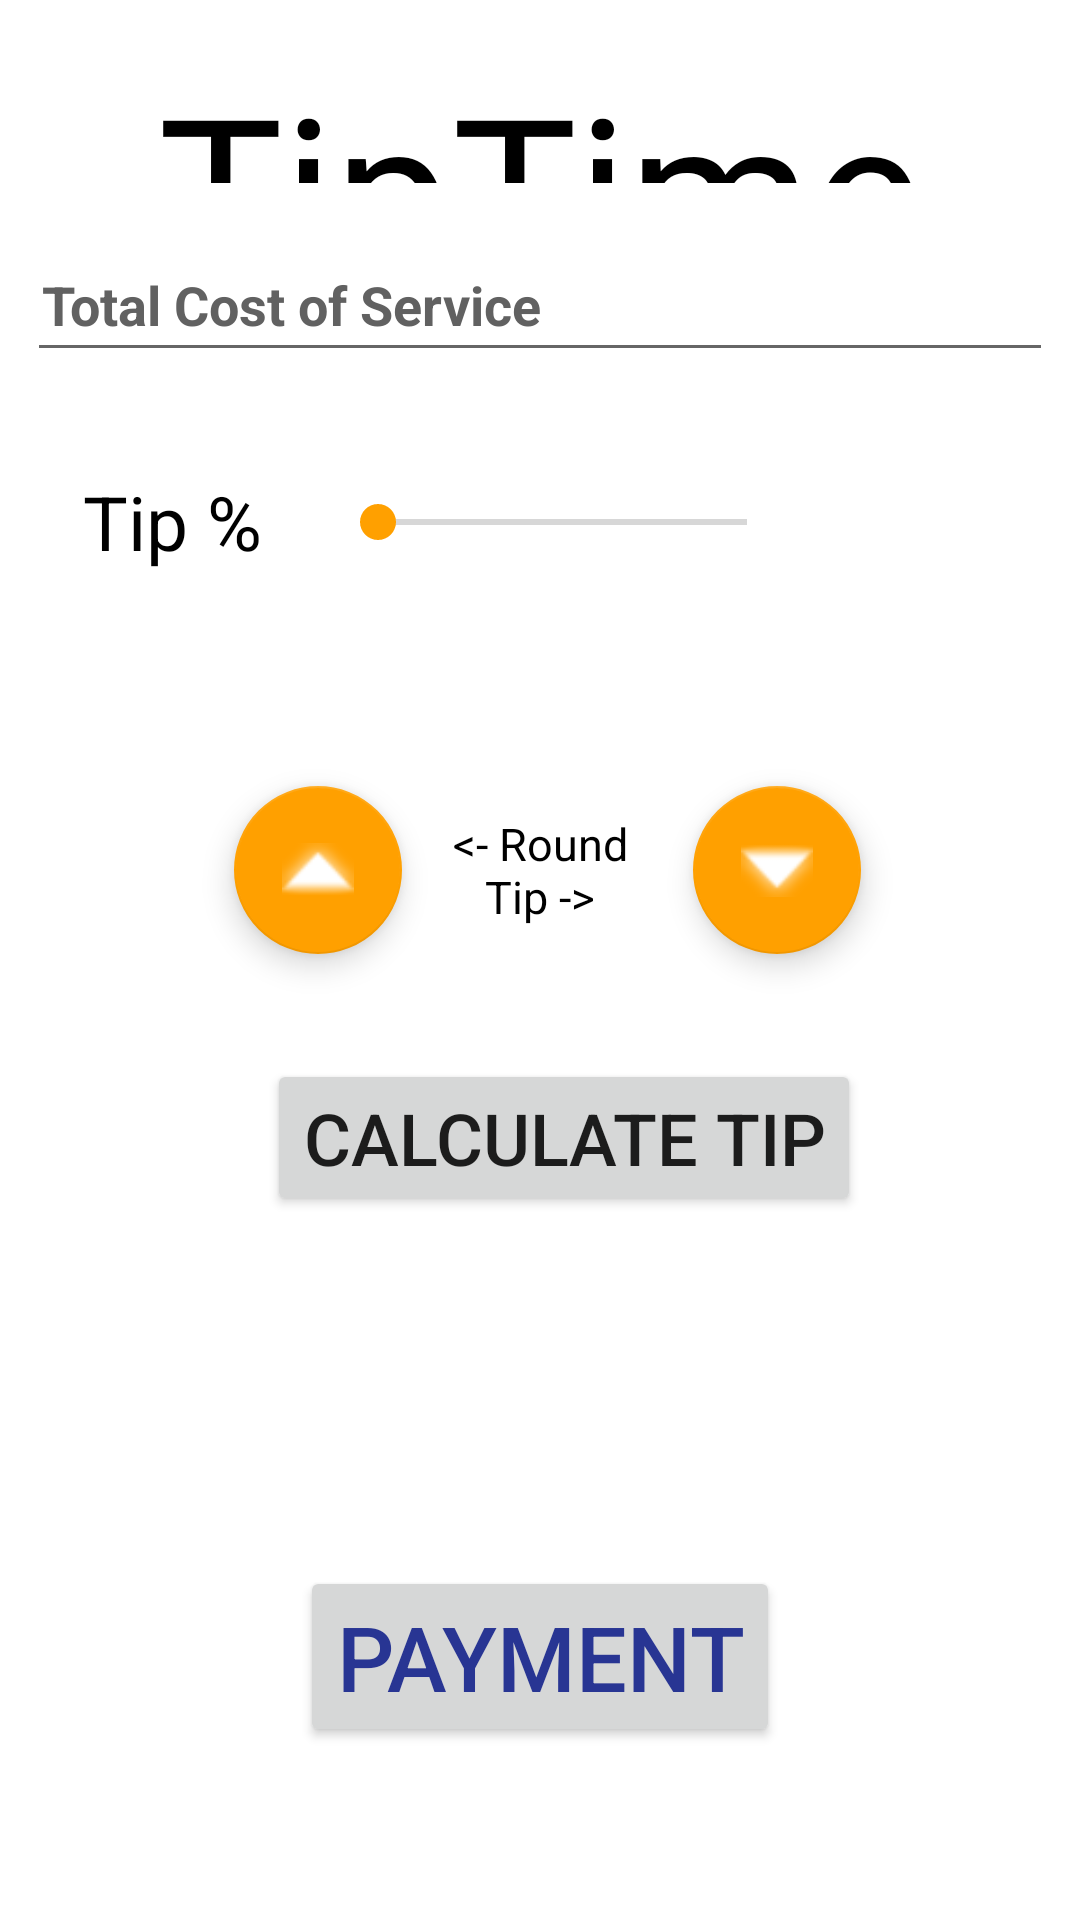

Here is an Android app screen rendered from its layout file. Give the layout XML and the strings, colors and styles it references.
<!-- AndroidManifest.xml: application theme Theme.TipTime -->
<!-- res/layout/activity_main.xml -->
<?xml version="1.0" encoding="utf-8"?>
<androidx.constraintlayout.widget.ConstraintLayout xmlns:android="http://schemas.android.com/apk/res/android"
    xmlns:app="http://schemas.android.com/apk/res-auto"
    xmlns:tools="http://schemas.android.com/tools"
    android:layout_width="match_parent"
    android:layout_height="match_parent"
    tools:context=".MainActivity"
    tools:layout_editor_absoluteX="5dp"
    tools:layout_editor_absoluteY="5dp">

    <TextView
        android:layout_width="0dp"
        android:layout_height="45dp"
        android:layout_marginHorizontal="10dp"
        android:layout_marginStart="6dp"
        android:layout_marginTop="16dp"
        android:layout_marginEnd="6dp"
        android:fontFamily="@font/bell"
        android:gravity="center"
        android:paddingHorizontal="5dp"
        android:text="@string/app_name"
        android:textColor="@color/primaryTextColor"
        android:textSize="70sp"
        app:layout_constraintEnd_toEndOf="parent"
        app:layout_constraintStart_toStartOf="parent"
        app:layout_constraintTop_toTopOf="parent" />

    <EditText
        android:id="@+id/tipAmount"
        android:layout_width="0dp"
        android:layout_height="wrap_content"
        android:layout_marginHorizontal="10dp"
        android:layout_marginStart="9dp"
        android:layout_marginTop="76dp"
        android:layout_marginEnd="9dp"
        android:autofillHints=""
        android:hint="@string/total_cost_of_service"
        android:inputType="numberDecimal"
        android:minHeight="48dp"
        android:paddingHorizontal="5dp"
        android:textColor="@color/primaryTextColor"
        android:textColorHint="#616161"
        android:textStyle="bold"
        app:cornerRadius="15dp"
        app:layout_constraintEnd_toEndOf="parent"
        app:layout_constraintStart_toStartOf="parent"
        app:layout_constraintTop_toTopOf="parent" />

    <Button
        android:id="@+id/tipCalculator"
        android:layout_width="wrap_content"
        android:layout_height="wrap_content"
        android:layout_marginStart="11dp"
        android:layout_marginTop="353dp"
        android:text="@string/calculate"
        android:textSize="24sp"
        app:cornerRadius="25dp"
        app:layout_constraintStart_toStartOf="@+id/roundUp"
        app:layout_constraintTop_toTopOf="parent" />

    <TextView
        android:id="@+id/calculatedAmountText"
        android:layout_width="0dp"
        android:layout_height="wrap_content"
        android:layout_marginHorizontal="20dp"
        android:layout_marginStart="20dp"
        android:layout_marginTop="429dp"
        android:layout_marginEnd="20dp"
        android:paddingHorizontal="10dp"
        android:textAlignment="center"
        android:textColor="@color/primaryTextColor"
        android:textSize="35sp"
        app:layout_constraintEnd_toEndOf="parent"
        app:layout_constraintStart_toStartOf="parent"
        app:layout_constraintTop_toTopOf="parent" />

    <SeekBar
        android:id="@+id/percentageSeekBar"
        android:layout_width="0dp"
        android:layout_height="60dp"
        android:layout_marginTop="144dp"
        android:layout_marginEnd="18dp"
        app:layout_constraintEnd_toStartOf="@+id/percentValue"
        app:layout_constraintStart_toEndOf="@+id/textView"
        app:layout_constraintTop_toTopOf="parent" />

    <TextView
        android:id="@+id/percentValue"
        android:layout_width="57dp"
        android:layout_height="60dp"
        android:layout_marginTop="144dp"
        android:layout_marginEnd="20dp"
        android:autofillHints=""
        android:fontFamily="@font/bell"
        android:gravity="center"
        android:textColor="@color/primaryTextColor"
        android:textSize="35sp"
        app:layout_constraintEnd_toEndOf="parent"
        app:layout_constraintStart_toEndOf="@+id/percentageSeekBar"
        app:layout_constraintTop_toTopOf="parent" />

    <TextView
        android:id="@+id/textView"
        android:layout_width="83dp"
        android:layout_height="60dp"
        android:layout_marginStart="16dp"
        android:layout_marginTop="144dp"
        android:layout_marginEnd="11dp"
        android:gravity="center"
        android:text="@string/tip"
        android:textColor="@color/primaryTextColor"
        android:textSize="25sp"
        app:layout_constraintEnd_toStartOf="@+id/percentageSeekBar"
        app:layout_constraintStart_toStartOf="parent"
        app:layout_constraintTop_toTopOf="parent" />

    <com.google.android.material.floatingactionbutton.FloatingActionButton
        android:id="@+id/roundUp"
        android:layout_width="wrap_content"
        android:layout_height="wrap_content"
        android:layout_marginStart="78dp"
        android:layout_marginTop="262dp"
        android:layout_marginEnd="16dp"
        android:clickable="true"
        android:contentDescription="@string/roundUp"
        android:focusable="true"
        app:layout_constraintEnd_toStartOf="@+id/textView2"
        app:layout_constraintStart_toStartOf="parent"
        app:layout_constraintTop_toTopOf="parent"
        app:srcCompat="@android:drawable/arrow_up_float" />

    <com.google.android.material.floatingactionbutton.FloatingActionButton
        android:id="@+id/roundDown"
        android:layout_width="wrap_content"
        android:layout_height="wrap_content"
        android:layout_marginTop="262dp"
        android:layout_marginEnd="73dp"
        android:clickable="true"
        android:contentDescription="@string/roundDown"
        android:focusable="true"
        app:layout_constraintEnd_toEndOf="parent"
        app:layout_constraintStart_toEndOf="@+id/textView2"
        app:layout_constraintTop_toTopOf="parent"
        app:srcCompat="@android:drawable/arrow_down_float" />

    <TextView
        android:id="@+id/textView2"
        android:layout_width="0dp"
        android:layout_height="56dp"
        android:layout_marginTop="262dp"
        android:layout_marginEnd="21dp"
        android:gravity="center"
        android:text="@string/rounTip"
        android:textColor="@color/primaryTextColor"
        android:textSize="15sp"
        app:layout_constraintEnd_toStartOf="@+id/roundDown"
        app:layout_constraintStart_toEndOf="@+id/roundUp"
        app:layout_constraintTop_toTopOf="parent" />
    <Button
        android:id="@+id/buttonPayment"
        android:layout_width="wrap_content"
        android:layout_height="wrap_content"
        android:layout_marginTop="522dp"
        android:text="@string/payment"
        android:textColor="#283593"
        android:textSize="30sp"
        app:cornerRadius="40dp"
        app:layout_constraintEnd_toEndOf="parent"
        app:layout_constraintStart_toStartOf="parent"
        app:layout_constraintTop_toTopOf="parent" />
</androidx.constraintlayout.widget.ConstraintLayout>
<!-- resources referenced by this layout -->
<resources>
  <color name="primaryTextColor">#000000</color>
  <string name="app_name">TipTime</string>
  <string name="calculate">Calculate Tip</string>
  <string name="payment">Payment</string>
  <string name="rounTip">&lt;- Round Tip -&gt;</string>
  <string name="roundDown">Round Down</string>
  <string name="roundUp">Round Up</string>
  <string name="tip">Tip %</string>
  <string name="total_cost_of_service">Total Cost of Service</string>
  <style name="Theme.TipTime" parent="Theme.MaterialComponents.DayNight.NoActionBar">
          
          <item name="colorPrimary">@color/primaryColor</item>
          <item name="colorPrimaryVariant">@color/primaryDarkColor</item>
          <item name="colorOnPrimary">@color/primaryTextColor</item>
          
          <item name="colorSecondary">@color/secondaryColor</item>
          <item name="colorSecondaryVariant">@color/secondaryDarkColor</item>
          <item name="colorOnSecondary">@color/secondaryTextColor</item>
          <item name="android:windowBackground">@color/lightBackground</item>
          
          <item name="android:statusBarColor">?attr/colorPrimaryVariant</item>
          
      </style>
  <color name="primaryColor">#f57f17</color>
  <color name="primaryDarkColor">#bc5100</color>
  <color name="secondaryColor">#ffa000</color>
  <color name="secondaryDarkColor">#c67100</color>
  <color name="secondaryTextColor">#ffffff</color>
</resources>
